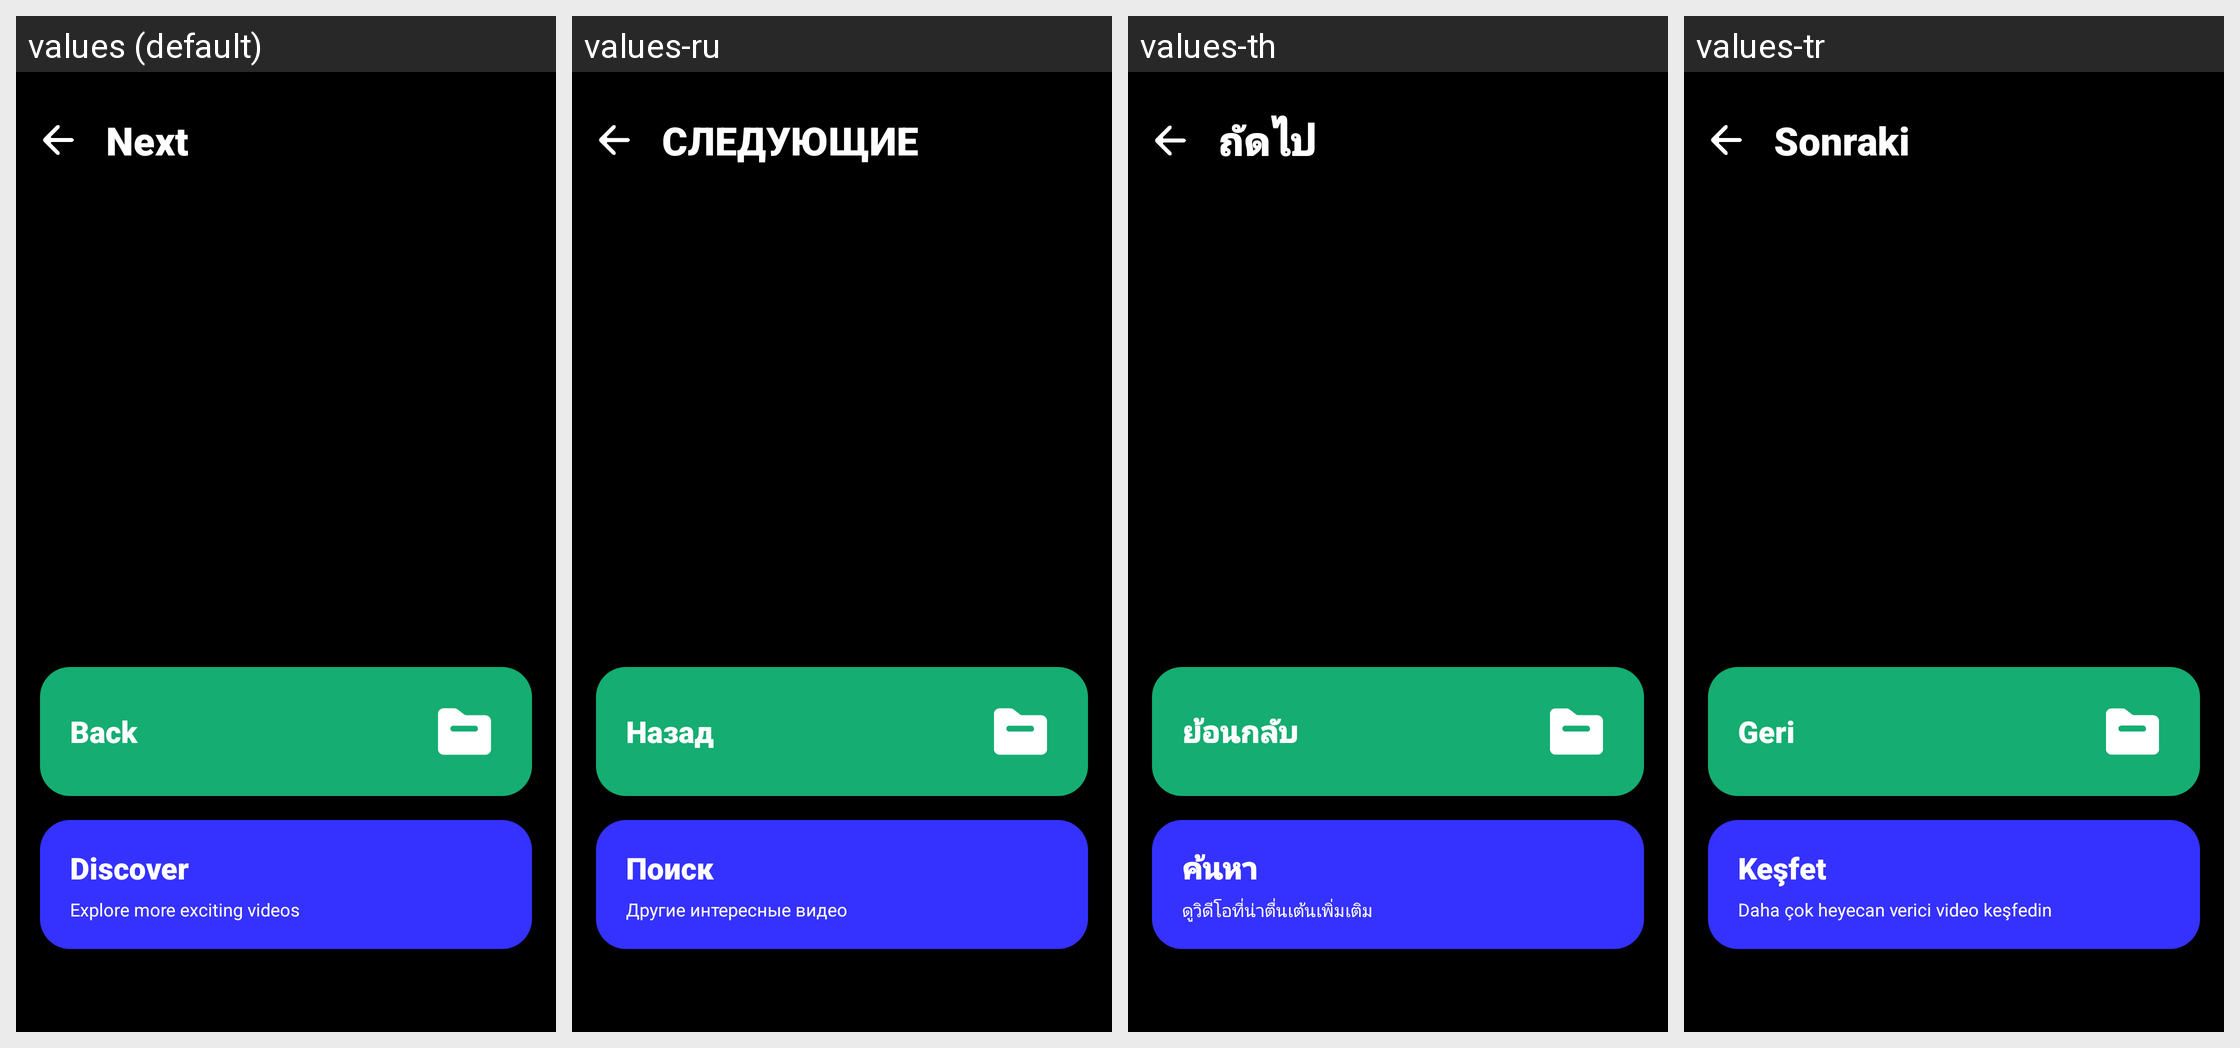

Here is an Android app screen in its default locale and in the app's own translations. Write out the translated-string differences for the strings that appear on this screen.
Android screen res/layout/activity_next.xml rendered under 4 locales, left to right: values (default), values-ru, values-th, values-tr. Device: Nexus 5 (rendered at 1080×1920; each locale shown at half size, 540×960, under a caption strip naming it); theme Xplayer.FullScreen.
Other locales in the repository, not shown: values-af, values-am, values-ar, values-as, values-az, values-be, values-bg, values-bn, values-bn-rBD, values-bn-rIN, values-bs, values-ca, values-cs, values-da, values-de, values-el, values-en, values-en-rCA, values-en-rGB, values-en-rIN, values-en-rXC, values-es, values-es-rMX, values-es-rUS, values-et, values-eu, values-fa, values-fi, values-fil, values-fr, values-fr-rCA, values-gl, values-gu, values-he, values-hi, values-hr, values-hu, values-hy, values-id, values-in, values-in-rID, values-is, values-it, values-iw, values-ja, values-ka, values-kk, values-km, values-kn, values-kn-rIN, values-ko, values-ky, values-lo, values-lt, values-lv, values-mk, values-ml, values-ml-rIN, values-mn, values-mr, values-ms, values-my, values-nb, values-ne, values-nl, values-no, values-or, values-pa, values-pa-rIN, values-pl, values-pt, values-pt-rBR, values-pt-rPT, values-ro, values-ru-rRU, values-si, values-sk, values-sl, values-sq, values-sr, values-sv, values-sw, values-ta, values-ta-rIN, values-te, values-te-rIN, values-th-rTH, values-tl, values-tl-rPH, values-uk, values-ur, values-ur-rIN, values-uz, values-vi, values-zh, values-zh-rCN, values-zh-rHK, values-zh-rMO, values-zh-rTW, values-zu.
Strings drawn on this screen, with the default value and each locale's value (text and hints the layout hard-codes, and strings that could not be matched under every locale, appear in the picture but are not listed):

APKTOOL_RENAMED_0x7f12002a
  values: Next
  values-ru: СЛЕДУЮЩИЕ
  values-th: ถัดไป
  values-tr: Sonraki

APKTOOL_RENAMED_0x7f12001f
  values: Back
  values-ru: Назад
  values-th: ย้อนกลับ
  values-tr: Geri

APKTOOL_RENAMED_0x7f1200f6
  values: Discover
  values-ru: Поиск
  values-th: ค้นหา
  values-tr: Keşfet

APKTOOL_RENAMED_0x7f1200f7
  values: Explore more exciting videos
  values-ru: Другие интересные видео
  values-th: ดูวิดีโอที่น่าตื่นเต้นเพิ่มเติม
  values-tr: Daha çok heyecan verici video keşfedin
